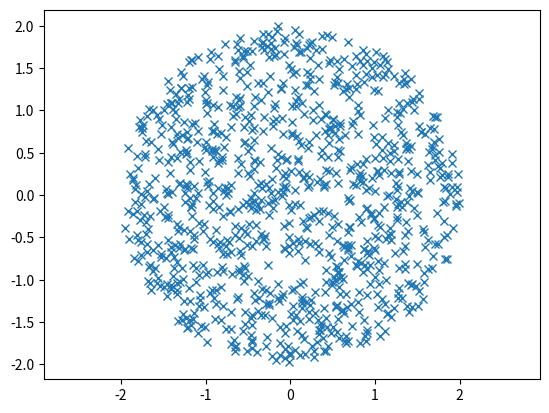

Write the Python code that produced this figure.
#!/usr/bin/env python3
# -*- coding: utf-8 -*-
"""
Created on Mon Nov 18 13:25:33 2019

@author: sherrybao
"""
import matplotlib.pyplot as plt
import numpy as np
from math import pi
N = 1000
r = np.random.uniform(0,4, N) 
phi = np.random.uniform(0,2*pi, N) 
x = np.sqrt(r) * np.cos(phi) 
y = np.sqrt(r) * np.sin(phi)
plt.plot(x, y, 'x')
plt.axis('equal')
plt.show()

#import scipy.io as sio
#sio.savemat('test.mat', {'city_x':x,'city_y':y})